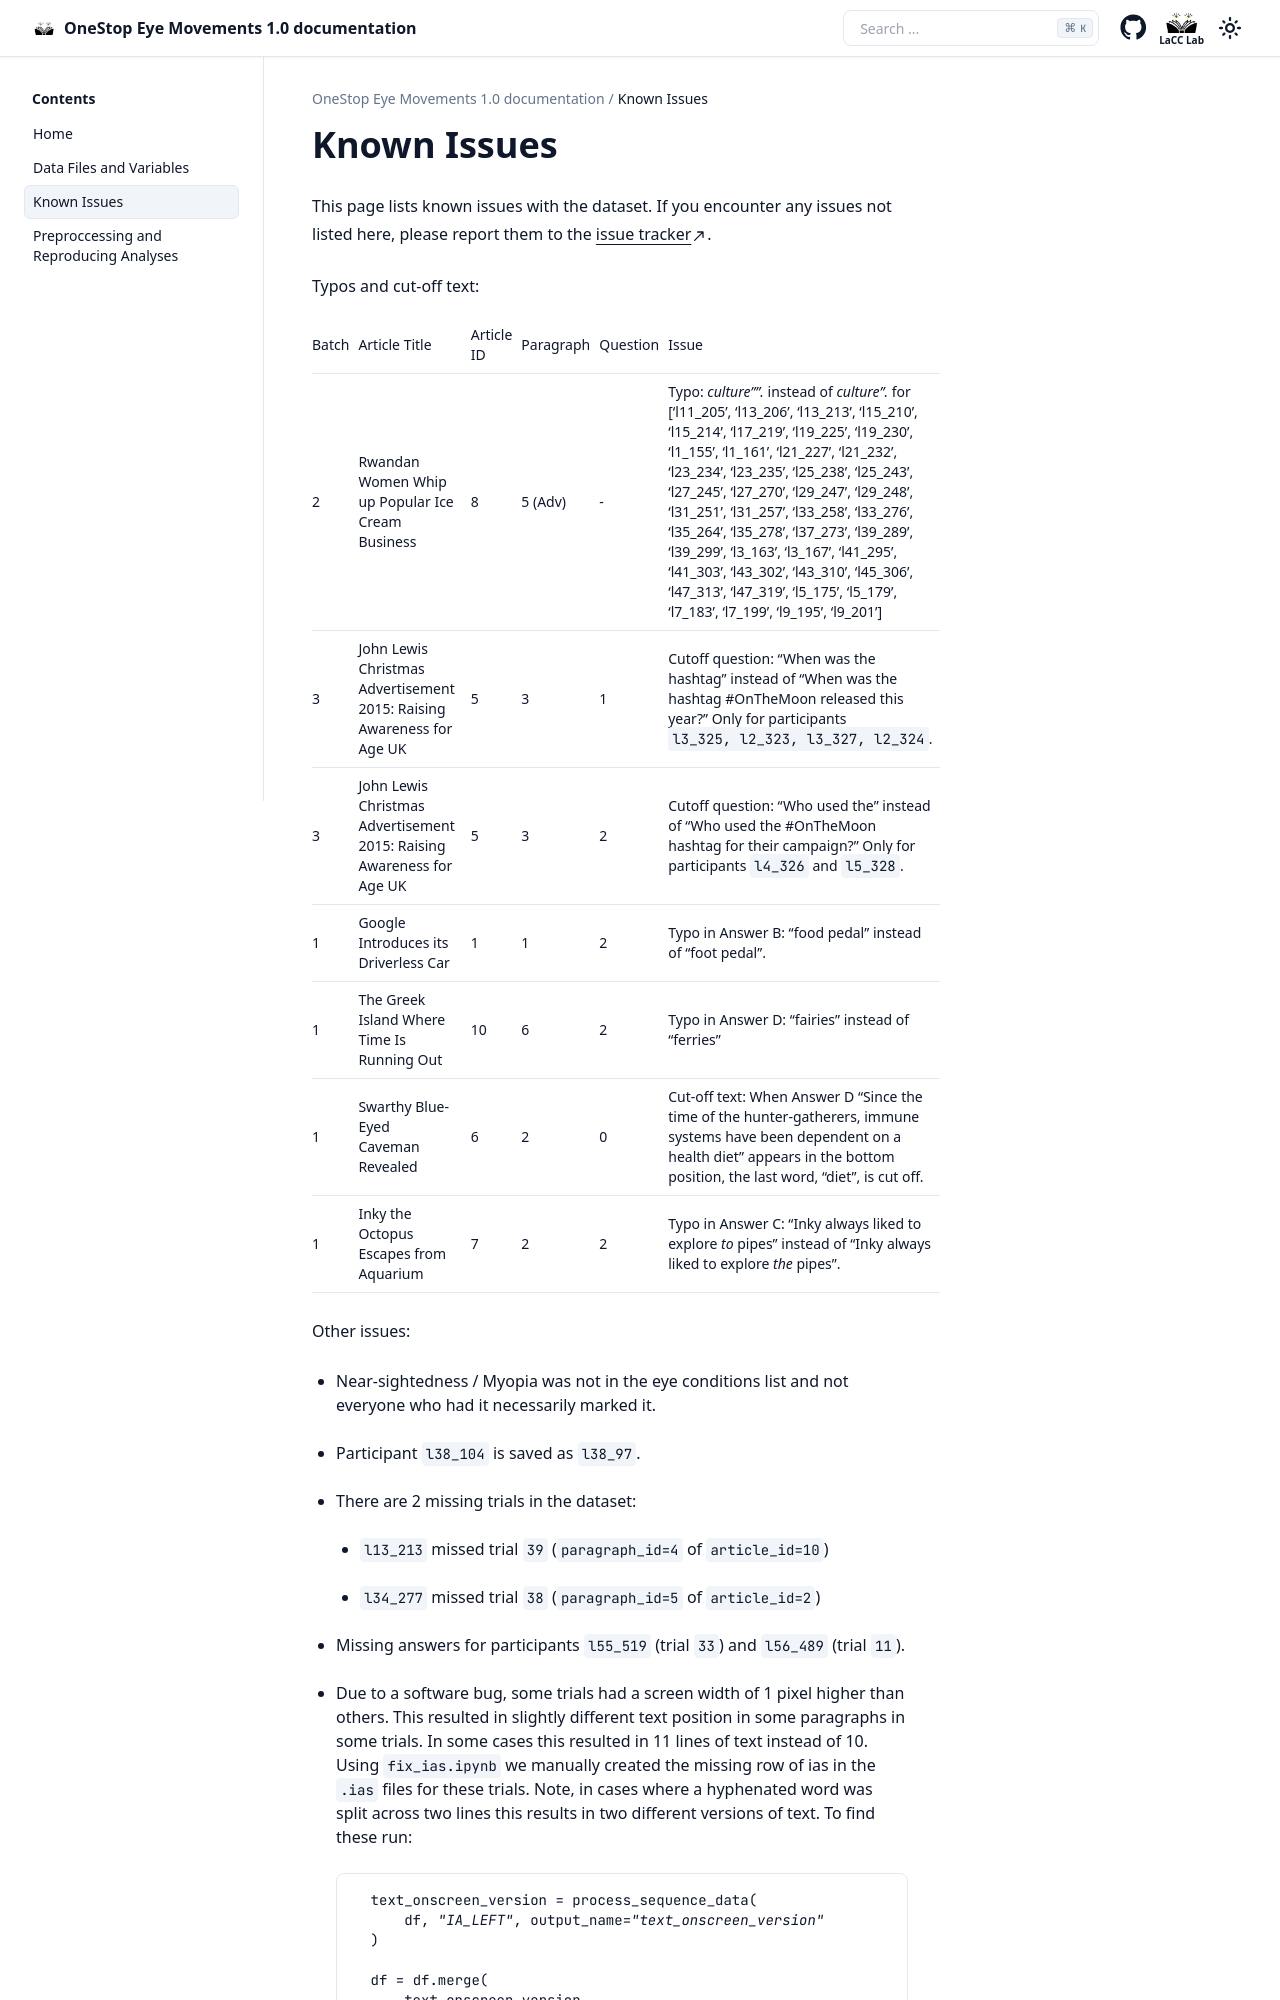

repository: lacclab/OneStop-Eye-Movements · page: known_issues.html · generator: sphinx

# Known Issues

This page lists known issues with the dataset. If you encounter any issues not listed here, please report them to the [issue tracker](https://github.com/lacclab/OneStop-Eye-Movements/issues).

Typos and cut-off text:

| Batch | Article Title                                      | Article ID | Paragraph | Question | Issue                                                                                     |
|-------|----------------------------------------------------|------------|-----------|----------|-------------------------------------------------------------------------------------------|
| 2     | Rwandan Women Whip up Popular Ice Cream Business                                            | 8          | 5 (Adv)        | -        | Typo: _culture""._ instead of _culture"._  for ['l11_205', 'l13_206', 'l13_213', 'l15_210', 'l15_214', 'l17_219', 'l19_225', 'l19_230', 'l1_155', 'l1_161', 'l21_227', 'l21_232', 'l23_234', 'l23_235', 'l25_238', 'l25_243', 'l27_245', 'l27_270', 'l29_247', 'l29_248', 'l31_251', 'l31_257', 'l33_258', 'l33_276', 'l35_264', 'l35_278', 'l37_273', 'l39_289', 'l39_299', 'l3_163', 'l3_167', 'l41_295', 'l41_303', 'l43_302', 'l43_310', 'l45_306', 'l47_313', 'l47_319', 'l5_175', 'l5_179', 'l7_183', 'l7_199', 'l9_195', 'l9_201']                                                 |
| 3     | John Lewis Christmas Advertisement 2015: Raising Awareness for Age UK | 5          | 3         | 1        | Cutoff question: "When was the hashtag” instead of "When was the hashtag #OnTheMoon released this year?” Only for participants `l3_325, l2_323, l3_327, l2_324`.     |
| 3     | John Lewis Christmas Advertisement 2015: Raising Awareness for Age UK | 5          | 3         | 2        | Cutoff question: "Who used the” instead of "Who used the #OnTheMoon hashtag for their campaign?” Only for participants `l4_326` and `l5_328`.         |
| 1     | Google Introduces its Driverless Car               | 1          | 1        | 2        | Typo in Answer B: “food pedal” instead of “foot pedal”.                                                        |
| 1     | The Greek Island Where Time Is Running Out                                      | 10          | 6         | 2        | Typo in Answer D: “fairies” instead of “ferries”                                                              |
| 1     | Swarthy Blue-Eyed Caveman Revealed                 | 6          | 2         | 0        | Cut-off text: When Answer D "Since the time of the hunter-gatherers, immune systems have been dependent on a health diet" appears in the bottom position, the last word, “diet”, is cut off. |
| 1     | Inky the Octopus Escapes from Aquarium                 | 7          | 2         | 2        | Typo in Answer C: "Inky always liked to explore _to_ pipes" instead of "Inky always liked to explore _the_ pipes". |

Other issues:
